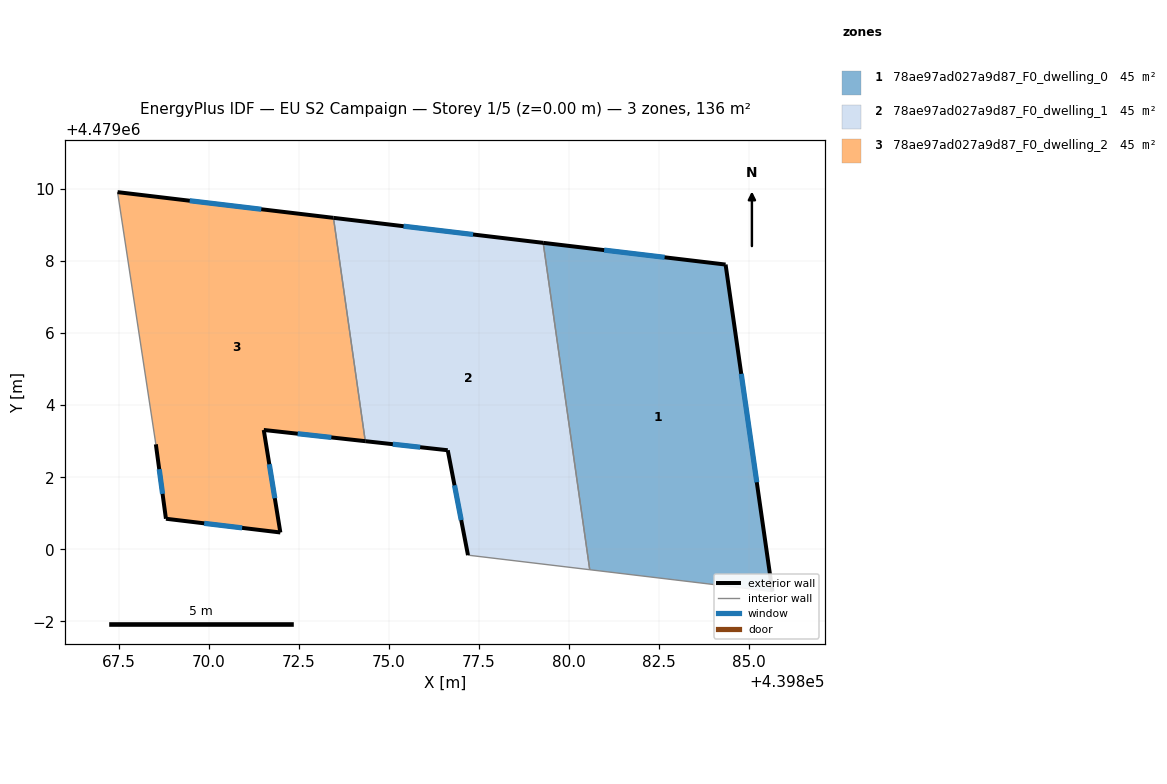
=== STOREY PLAN SPEC (per zone: floor XY polygon, exterior-wall plan segments, windows/doors) ===
zone 1: 78ae97ad027a9d87_F0_dwelling_0  (45.2 m²)
  floor: (439884.35, 4479007.91) (439885.65, 4478998.83) (439880.58, 4478999.43) (439879.29, 4479008.51)
  exterior wall: (439884.35, 4479007.91) – (439879.29, 4479008.51)  [5.1 m]
    window: (439882.66, 4479008.11) – (439880.98, 4479008.31)  [1.7 m²]
  exterior wall: (439885.65, 4478998.83) – (439884.35, 4479007.91)  [9.2 m]
    window: (439885.22, 4479001.86) – (439884.79, 4479004.87)  [3.0 m²]
  interior walls: 2
zone 2: 78ae97ad027a9d87_F0_dwelling_1  (45.2 m²)
  floor: (439879.29, 4479008.51) (439880.58, 4478999.43) (439877.20, 4478999.84) (439876.64, 4479002.75) (439874.35, 4479003.00) (439873.46, 4479009.20)
  exterior wall: (439879.29, 4479008.51) – (439873.46, 4479009.20)  [5.9 m]
    window: (439877.34, 4479008.74) – (439875.41, 4479008.97)  [1.9 m²]
  exterior wall: (439876.64, 4479002.75) – (439877.20, 4478999.84)  [3.0 m]
    window: (439876.82, 4479001.78) – (439877.01, 4479000.81)  [1.0 m²]
  exterior wall: (439874.35, 4479003.00) – (439876.64, 4479002.75)  [2.3 m]
    window: (439875.11, 4479002.92) – (439875.87, 4479002.83)  [0.8 m²]
  interior walls: 3
zone 3: 78ae97ad027a9d87_F0_dwelling_2  (45.2 m²)
  floor: (439873.46, 4479009.20) (439874.35, 4479003.00) (439871.53, 4479003.31) (439871.99, 4479000.47) (439868.81, 4479000.85) (439868.53, 4479002.91) (439867.47, 4479009.92)
  exterior wall: (439868.53, 4479002.91) – (439868.81, 4479000.85)  [2.1 m]
    window: (439868.63, 4479002.22) – (439868.72, 4479001.54)  [0.7 m²]
  exterior wall: (439873.46, 4479009.20) – (439867.47, 4479009.92)  [6.0 m]
    window: (439871.46, 4479009.44) – (439869.47, 4479009.68)  [2.0 m²]
  exterior wall: (439871.53, 4479003.31) – (439874.35, 4479003.00)  [2.8 m]
    window: (439872.47, 4479003.21) – (439873.40, 4479003.10)  [0.9 m²]
  exterior wall: (439871.99, 4479000.47) – (439871.53, 4479003.31)  [2.9 m]
    window: (439871.83, 4479001.42) – (439871.68, 4479002.36)  [1.0 m²]
  exterior wall: (439868.81, 4479000.85) – (439871.99, 4479000.47)  [3.2 m]
    window: (439869.87, 4479000.72) – (439870.93, 4479000.59)  [1.1 m²]
  interior walls: 2

=== DERIVED (storey summary) ===
Building: EU S2 Campaign
Storey: 1 of 5  (floor level z = 0.00 m)
Storey gross floor area: 135.7 m²
Zones on this storey: 3
  - 78ae97ad027a9d87_F0_dwelling_0: floor 45.2 m²; exterior wall 14.3 m (42.8 m²); 2 window(s) 4.7 m²; WWR 11.0%
  - 78ae97ad027a9d87_F0_dwelling_1: floor 45.2 m²; exterior wall 11.1 m (33.4 m²); 3 window(s) 3.7 m²; WWR 11.0%
  - 78ae97ad027a9d87_F0_dwelling_2: floor 45.2 m²; exterior wall 17.0 m (51.1 m²); 5 window(s) 5.6 m²; WWR 11.0%
Zone adjacency (shared interzone walls):
  - 78ae97ad027a9d87_F0_dwelling_0 ↔ 78ae97ad027a9d87_F0_dwelling_1
  - 78ae97ad027a9d87_F0_dwelling_1 ↔ 78ae97ad027a9d87_F0_dwelling_2